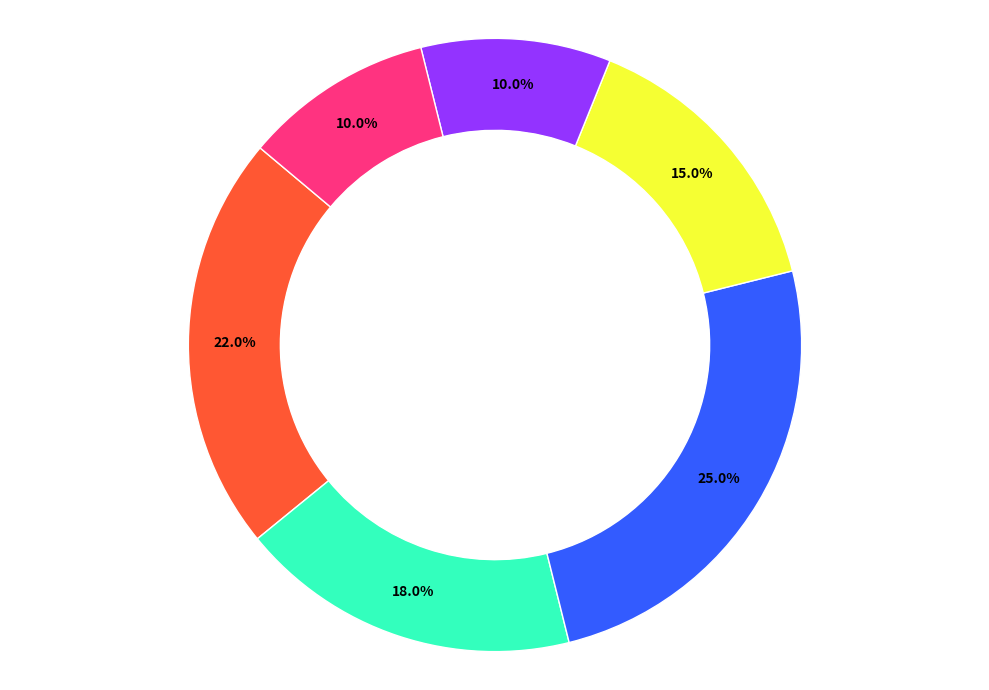

The matplotlib source for this figure:
import matplotlib.pyplot as plt

user_percentages = [22, 18, 25, 15, 10, 10]

# New set of colors
colors = ['#FF5733', '#33FFBD', '#335BFF', '#F5FF33', '#9333FF', '#FF3380']

plt.figure(figsize=(10, 7))
wedges, _, autotexts = plt.pie(
    user_percentages, 
    colors=colors, 
    startangle=140, 
    wedgeprops=dict(width=0.3, edgecolor='w'),
    autopct='%1.1f%%', 
    pctdistance=0.85
)

center_circle = plt.Circle((0, 0), 0.70, fc='white')
fig = plt.gcf()
fig.gca().add_artist(center_circle)

for autotext in autotexts:
    autotext.set_color('black')
    autotext.set_fontweight('bold')

plt.axis('equal')
plt.tight_layout()
plt.show()
